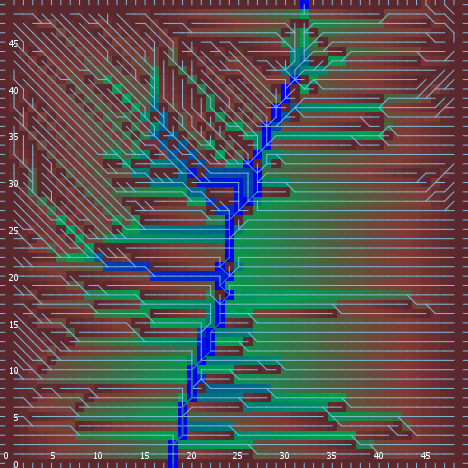

Values plotted in this chart, from the file beside it:
export-world data (NetLogo 6.0.4)
land_05_withInitialEcologicalCommunities…
05/11/2020 14:34:44:851 +0100
RANDOM STATE
0 0 -1727483681 560 0.6413182210847513 f…
GLOBALS
min-pxcor, max-pxcor, min-pycor, max-pycor, perspective, subject, nextIndex, directed-links, ticks, display-mode, ecol_brushfrequencyinflection, ecol_brushfrequencyrate, ecol_grassfrequencyinflection, ecol_grassfrequencyrate, ecol_woodfrequencyinflection, ecol_woodfrequencyrate, elevationdistribution, elev_algorithm-style, elev_featureanglerange, elev_inversioniterations, elev_noise, elev_numdepressions, elev_numprotuberances, elev_numranges
0, 49, 0, 49, 0, nobody, 2600, "UNDIRECTED", -1, "ecological community composition", 17.6, 0.08987, 3.753, 0.1293, 46.61, 0.03056, [-23.75996198083066 -7.750227710146053 1…, "C#", 16.16, 0.5655, 0.8987, 7, 4, 20
TURTLES
who, color, heading, xcor, ycor, shape, label, label-color, breed, hidden?, size, pen-size, pen-mode, numpoints
0, 115, 75, 39, 10, "default", "", 9.9, {breed flowholders}, true, 1, 1, "up", 
1, 65, 46, 38, 33, "default", "", 9.9, {breed flowholders}, true, 1, 1, "up", 
2, 25, 290, 9, 46, "default", "", 9.9, {breed flowholders}, true, 1, 1, "up", 
3, 95, 72, 43, 24, "default", "", 9.9, {breed flowholders}, true, 1, 1, "up", 
4, 125, 117, 45, 31, "default", "", 9.9, {breed flowholders}, true, 1, 1, "up", 
5, 125, 221, 28, 44, "default", "", 9.9, {breed flowholders}, true, 1, 1, "up", 
6, 35, 303, 5, 48, "default", "", 9.9, {breed flowholders}, true, 1, 1, "up", 
7, 115, 168, 28, 6, "default", "", 9.9, {breed flowholders}, true, 1, 1, "up", 
8, 55, 56, 38, 4, "default", "", 9.9, {breed flowholders}, true, 1, 1, "up", 
9, 45, 154, 30, 32, "default", "", 9.9, {breed flowholders}, true, 1, 1, "up", 
10, 135, 205, 43, 48, "default", "", 9.9, {breed flowholders}, true, 1, 1, "up", 
11, 15, 262, 35, 41, "default", "", 9.9, {breed flowholders}, true, 1, 1, "up", 
12, 115, 158, 17, 43, "default", "", 9.9, {breed flowholders}, true, 1, 1, "up", 
13, 135, 214, 13, 9, "default", "", 9.9, {breed flowholders}, true, 1, 1, "up", 
14, 97, 180, 30, 0, "line half", "", 9.9, {breed flowholders}, false, 1, 1, "up", 
15, 125, 80, 32, 5, "default", "", 9.9, {breed flowholders}, true, 1, 1, "up", 
16, 5, 84, 4, 4, "default", "", 9.9, {breed flowholders}, true, 1, 1, "up", 
17, 35, 239, 42, 20, "default", "", 9.9, {breed flowholders}, true, 1, 1, "up", 
18, 97, 90, 49, 11, "line half", "", 9.9, {breed flowholders}, false, 1, 1, "up", 
19, 97, 0, 10, 49, "line half", "", 9.9, {breed flowholders}, false, 1, 1, "up", 
20, 15, 47, 6, 20, "default", "", 9.9, {breed flowholders}, true, 1, 1, "up", 
21, 25, 17, 2, 40, "default", "", 9.9, {breed flowholders}, true, 1, 1, "up", 
22, 55, 277, 36, 38, "default", "", 9.9, {breed flowholders}, true, 1, 1, "up", 
23, 105, 246, 34, 45, "default", "", 9.9, {breed flowholders}, true, 1, 1, "up", 
24, 65, 94, 15, 21, "default", "", 9.9, {breed flowholders}, true, 1, 1, "up", 
25, 15, 218, 48, 24, "default", "", 9.9, {breed flowholders}, true, 1, 1, "up", 
26, 35, 214, 22, 48, "default", "", 9.9, {breed flowholders}, true, 1, 1, "up", 
27, 105, 106, 9, 26, "default", "", 9.9, {breed flowholders}, true, 1, 1, "up", 
28, 95, 205, 26, 21, "default", "", 9.9, {breed flowholders}, true, 1, 1, "up", 
29, 75, 283, 14, 45, "default", "", 9.9, {breed flowholders}, true, 1, 1, "up", 
30, 85, 180, 26, 31, "default", "", 9.9, {breed flowholders}, true, 1, 1, "up", 
31, 5, 78, 47, 7, "default", "", 9.9, {breed flowholders}, true, 1, 1, "up", 
32, 95, 254, 41, 18, "default", "", 9.9, {breed flowholders}, true, 1, 1, "up", 
33, 15, 6, 20, 25, "default", "", 9.9, {breed flowholders}, true, 1, 1, "up", 
34, 55, 284, 31, 31, "default", "", 9.9, {breed flowholders}, true, 1, 1, "up", 
35, 125, 292, 36, 6, "default", "", 9.9, {breed flowholders}, true, 1, 1, "up", 
36, 65, 166, 14, 33, "default", "", 9.9, {breed flowholders}, true, 1, 1, "up", 
37, 75, 1, 4, 17, "default", "", 9.9, {breed flowholders}, true, 1, 1, "up", 
38, 15, 347, 2, 44, "default", "", 9.9, {breed flowholders}, true, 1, 1, "up", 
39, 25, 283, 6, 3, "default", "", 9.9, {breed flowholders}, true, 1, 1, "up", 
40, 95, 218, 8, 12, "default", "", 9.9, {breed flowholders}, true, 1, 1, "up", 
41, 55, 219, 7, 21, "default", "", 9.9, {breed flowholders}, true, 1, 1, "up", 
42, 65, 48, 8, 1, "default", "", 9.9, {breed flowholders}, true, 1, 1, "up", 
43, 105, 294, 31, 32, "default", "", 9.9, {breed flowholders}, true, 1, 1, "up", 
44, 135, 246, 19, 46, "default", "", 9.9, {breed flowholders}, true, 1, 1, "up", 
45, 105, 112, 27, 20, "default", "", 9.9, {breed flowholders}, true, 1, 1, "up", 
46, 55, 109, 9, 7, "default", "", 9.9, {breed flowholders}, true, 1, 1, "up", 
47, 35, 101, 37, 14, "default", "", 9.9, {breed flowholders}, true, 1, 1, "up", 
48, 15, 199, 4, 5, "default", "", 9.9, {breed flowholders}, true, 1, 1, "up", 
49, 5, 340, 33, 9, "default", "", 9.9, {breed flowholders}, true, 1, 1, "up", 
50, 25, 125, 26, 48, "default", "", 9.9, {breed flowholders}, true, 1, 1, "up", 
... 12,956 more rows
